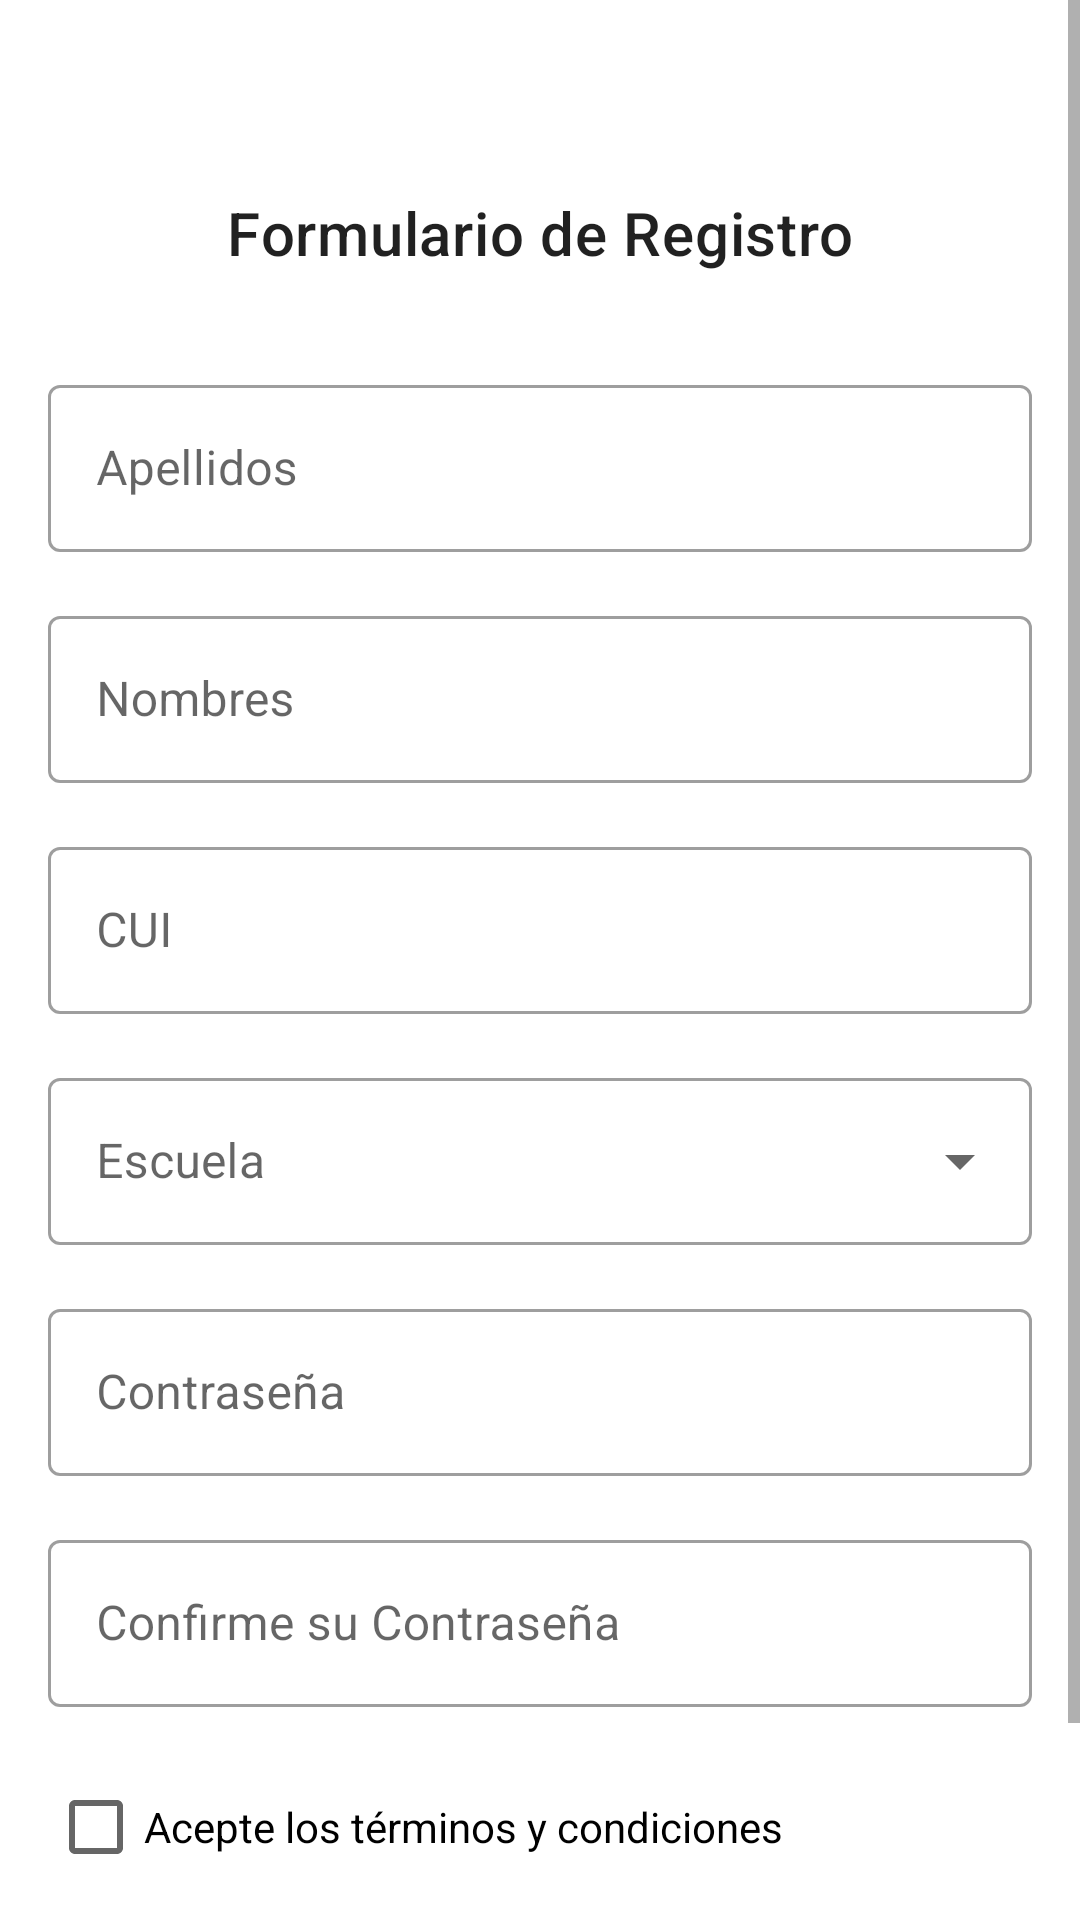

Layout XML and referenced resources for this Android screen:
<!-- AndroidManifest.xml: application theme Theme.RegistroEpis -->
<!-- res/layout/activity_registration_form.xml -->
<?xml version="1.0" encoding="utf-8"?>
<ScrollView xmlns:android="http://schemas.android.com/apk/res/android"
    xmlns:app="http://schemas.android.com/apk/res-auto"
    xmlns:tools="http://schemas.android.com/tools"
    android:layout_width="match_parent"
    android:layout_height="match_parent"
    tools:context=".RegistrationFormActivity"
    tools:ignore="ScrollViewCount">

    <androidx.constraintlayout.widget.ConstraintLayout
        android:layout_width="match_parent"
        android:layout_height="wrap_content">

        <TextView
            android:id="@+id/registration_form_title"
            style="@style/TextAppearance.MaterialComponents.Headline6"
            android:layout_width="wrap_content"
            android:layout_height="wrap_content"
            android:layout_marginTop="@dimen/margin_top_title"
            android:layout_marginBottom="@dimen/margin_bottom_title"
            android:text="@string/registration_form_title"
            app:layout_constraintBottom_toTopOf="@+id/lastNameField"
            app:layout_constraintLeft_toLeftOf="parent"
            app:layout_constraintRight_toRightOf="parent"
            app:layout_constraintTop_toTopOf="parent" />


        <com.google.android.material.textfield.TextInputLayout
            android:id="@+id/lastNameField"
            style="@style/Widget.MaterialComponents.TextInputLayout.OutlinedBox"
            android:layout_width="match_parent"
            android:layout_height="wrap_content"
            android:layout_marginHorizontal="@dimen/margin_between_input_controls"
            android:hint="@string/lastname_label"
            app:layout_constraintBottom_toTopOf="@+id/firstNameField"
            app:layout_constraintEnd_toEndOf="parent"
            app:layout_constraintHorizontal_bias="0.5"
            app:layout_constraintStart_toStartOf="parent"
            app:layout_constraintTop_toBottomOf="@+id/registration_form_title">

            <com.google.android.material.textfield.TextInputEditText
                android:layout_width="match_parent"
                android:layout_height="wrap_content"
                android:inputType="textPersonName|textNoSuggestions"
                android:maxLines="1" />
        </com.google.android.material.textfield.TextInputLayout>

        <com.google.android.material.textfield.TextInputLayout
            android:id="@+id/firstNameField"
            style="@style/Widget.MaterialComponents.TextInputLayout.OutlinedBox"
            android:layout_width="match_parent"
            android:layout_height="wrap_content"
            android:layout_marginHorizontal="@dimen/margin_between_input_controls"
            android:layout_marginTop="@dimen/margin_between_input_controls"
            android:hint="@string/firstname_label"
            app:layout_constraintBottom_toTopOf="@+id/cui"
            app:layout_constraintEnd_toEndOf="parent"
            app:layout_constraintHorizontal_bias="0.5"
            app:layout_constraintStart_toStartOf="parent"
            app:layout_constraintTop_toBottomOf="@+id/lastNameField">

            <com.google.android.material.textfield.TextInputEditText
                android:layout_width="match_parent"
                android:layout_height="wrap_content"
                android:inputType="textPersonName|textNoSuggestions"
                android:maxLines="1" />
        </com.google.android.material.textfield.TextInputLayout>

        <com.google.android.material.textfield.TextInputLayout
            android:id="@+id/cui"
            style="@style/Widget.MaterialComponents.TextInputLayout.OutlinedBox"
            android:layout_width="match_parent"
            android:layout_height="wrap_content"
            android:layout_marginHorizontal="@dimen/margin_between_input_controls"
            android:layout_marginTop="@dimen/margin_between_input_controls"
            android:hint="@string/cui_label"
            app:layout_constraintBottom_toTopOf="@+id/school_menu"
            app:layout_constraintEnd_toEndOf="parent"
            app:layout_constraintHorizontal_bias="0.5"
            app:layout_constraintStart_toStartOf="parent"
            app:layout_constraintTop_toBottomOf="@+id/firstNameField">

            <com.google.android.material.textfield.TextInputEditText
                android:layout_width="match_parent"
                android:layout_height="wrap_content"
                android:inputType="number|textNoSuggestions"
                android:maxLines="1" />
        </com.google.android.material.textfield.TextInputLayout>

        <com.google.android.material.textfield.TextInputLayout
            android:id="@+id/school_menu"
            style="@style/Widget.MaterialComponents.TextInputLayout.OutlinedBox.ExposedDropdownMenu"
            android:layout_width="match_parent"
            android:layout_height="wrap_content"
            android:layout_marginHorizontal="@dimen/margin_between_input_controls"
            android:layout_marginTop="@dimen/margin_between_input_controls"
            android:hint="@string/school_label"
            app:layout_constraintBottom_toTopOf="@+id/password_1"
            app:layout_constraintTop_toBottomOf="@+id/cui"
            tools:layout_editor_absoluteX="16dp">

            <AutoCompleteTextView
                android:layout_width="match_parent"
                android:layout_height="wrap_content"
                android:inputType="none" />

        </com.google.android.material.textfield.TextInputLayout>

        <com.google.android.material.textfield.TextInputLayout
            android:id="@+id/password_1"
            style="@style/Widget.MaterialComponents.TextInputLayout.OutlinedBox"
            android:layout_width="match_parent"
            android:layout_height="wrap_content"
            android:layout_marginHorizontal="@dimen/margin_between_input_controls"
            android:layout_marginTop="@dimen/margin_between_input_controls"
            app:layout_constraintBottom_toTopOf="@+id/password_2"
            app:layout_constraintEnd_toEndOf="parent"
            app:layout_constraintHorizontal_bias="0.5"
            app:layout_constraintStart_toStartOf="parent"
            app:layout_constraintTop_toBottomOf="@+id/school_menu">

            <com.google.android.material.textfield.TextInputEditText
                android:layout_width="match_parent"
                android:layout_height="wrap_content"
                android:hint="@string/password_label"
                android:inputType="textPassword|textNoSuggestions"
                android:maxLines="1" />
        </com.google.android.material.textfield.TextInputLayout>

        <com.google.android.material.textfield.TextInputLayout
            android:id="@+id/password_2"
            android:layout_width="0dp"
            android:layout_height="wrap_content"
            android:layout_marginTop="@dimen/margin_between_input_controls"
            android:hint="@string/password_confirmation_label"
            app:layout_constraintBottom_toTopOf="@id/terms_and_conditions_checkbox"
            app:layout_constraintEnd_toEndOf="@id/password_1"
            app:layout_constraintStart_toStartOf="@id/password_1"
            app:layout_constraintTop_toBottomOf="@+id/password_1">

            <com.google.android.material.textfield.TextInputEditText
                android:layout_width="match_parent"
                android:layout_height="wrap_content"
                android:inputType="textPassword|textNoSuggestions"
                android:maxLines="1" />
        </com.google.android.material.textfield.TextInputLayout>

        <CheckBox
            android:id="@+id/terms_and_conditions_checkbox"
            android:layout_width="0dp"
            android:layout_height="wrap_content"
            android:layout_marginTop="@dimen/margin_between_input_controls"
            android:text="@string/terms_and_conditions_label"
            app:layout_constraintBottom_toTopOf="@+id/signup_button"
            app:layout_constraintEnd_toEndOf="@id/password_2"
            app:layout_constraintHorizontal_bias="0.5"
            app:layout_constraintStart_toStartOf="@id/password_2"
            app:layout_constraintTop_toBottomOf="@+id/password_2" />

        <Button
            android:id="@+id/signup_button"
            android:layout_width="0dp"
            android:layout_height="wrap_content"
            android:layout_marginTop="@dimen/margin_between_input_controls"
            android:layout_marginBottom="@dimen/margin_between_input_controls"
            android:text="@string/signup_button_text"
            app:layout_constraintBottom_toBottomOf="parent"
            app:layout_constraintEnd_toEndOf="@id/terms_and_conditions_checkbox"
            app:layout_constraintStart_toStartOf="@id/terms_and_conditions_checkbox"
            app:layout_constraintTop_toBottomOf="@+id/terms_and_conditions_checkbox" />
    </androidx.constraintlayout.widget.ConstraintLayout>

</ScrollView>
<!-- resources referenced by this layout -->
<resources>
  <dimen name="margin_between_input_controls">16dp</dimen>
  <dimen name="margin_bottom_title">32dp</dimen>
  <dimen name="margin_top_title">64dp</dimen>
  <string name="cui_label">CUI</string>
  <string name="firstname_label">Nombres</string>
  <string name="lastname_label">Apellidos</string>
  <string name="password_confirmation_label">Confirme su Contraseña</string>
  <string name="password_label">Contraseña</string>
  <string name="registration_form_title">Formulario de Registro</string>
  <string name="school_label">Escuela</string>
  <string name="signup_button_text">Registrarse</string>
  <string name="terms_and_conditions_label">Acepte los términos y condiciones</string>
  <style name="Theme.RegistroEpis" parent="Theme.MaterialComponents.DayNight.NoActionBar">
          
          <item name="colorPrimary">@color/purple_500</item>
          <item name="colorPrimaryVariant">@color/purple_700</item>
          <item name="colorOnPrimary">@color/white</item>
          
          <item name="colorSecondary">@color/teal_200</item>
          <item name="colorSecondaryVariant">@color/teal_700</item>
          <item name="colorOnSecondary">@color/black</item>
          
          <item name="android:statusBarColor" tools:targetApi="l">?attr/colorPrimaryVariant</item>
          
  
          <item name="textInputStyle">@style/Widget.MaterialComponents.TextInputLayout.OutlinedBox</item>
          <item name="buttonStyle">@style/Widget.RegistroEpis.Button</item>
      </style>
  <color name="purple_500">#FF6200EE</color>
  <color name="purple_700">#FF3700B3</color>
  <color name="white">#FFFFFFFF</color>
  <color name="teal_200">#FF03DAC5</color>
  <color name="teal_700">#FF018786</color>
  <color name="black">#FF000000</color>
  <style name="Widget.RegistroEpis.Button" parent="Widget.MaterialComponents.Button">
          <item name="paddingStart">@dimen/margin_between_input_controls</item>
          <item name="paddingEnd">@dimen/margin_between_input_controls</item>
      </style>
</resources>
